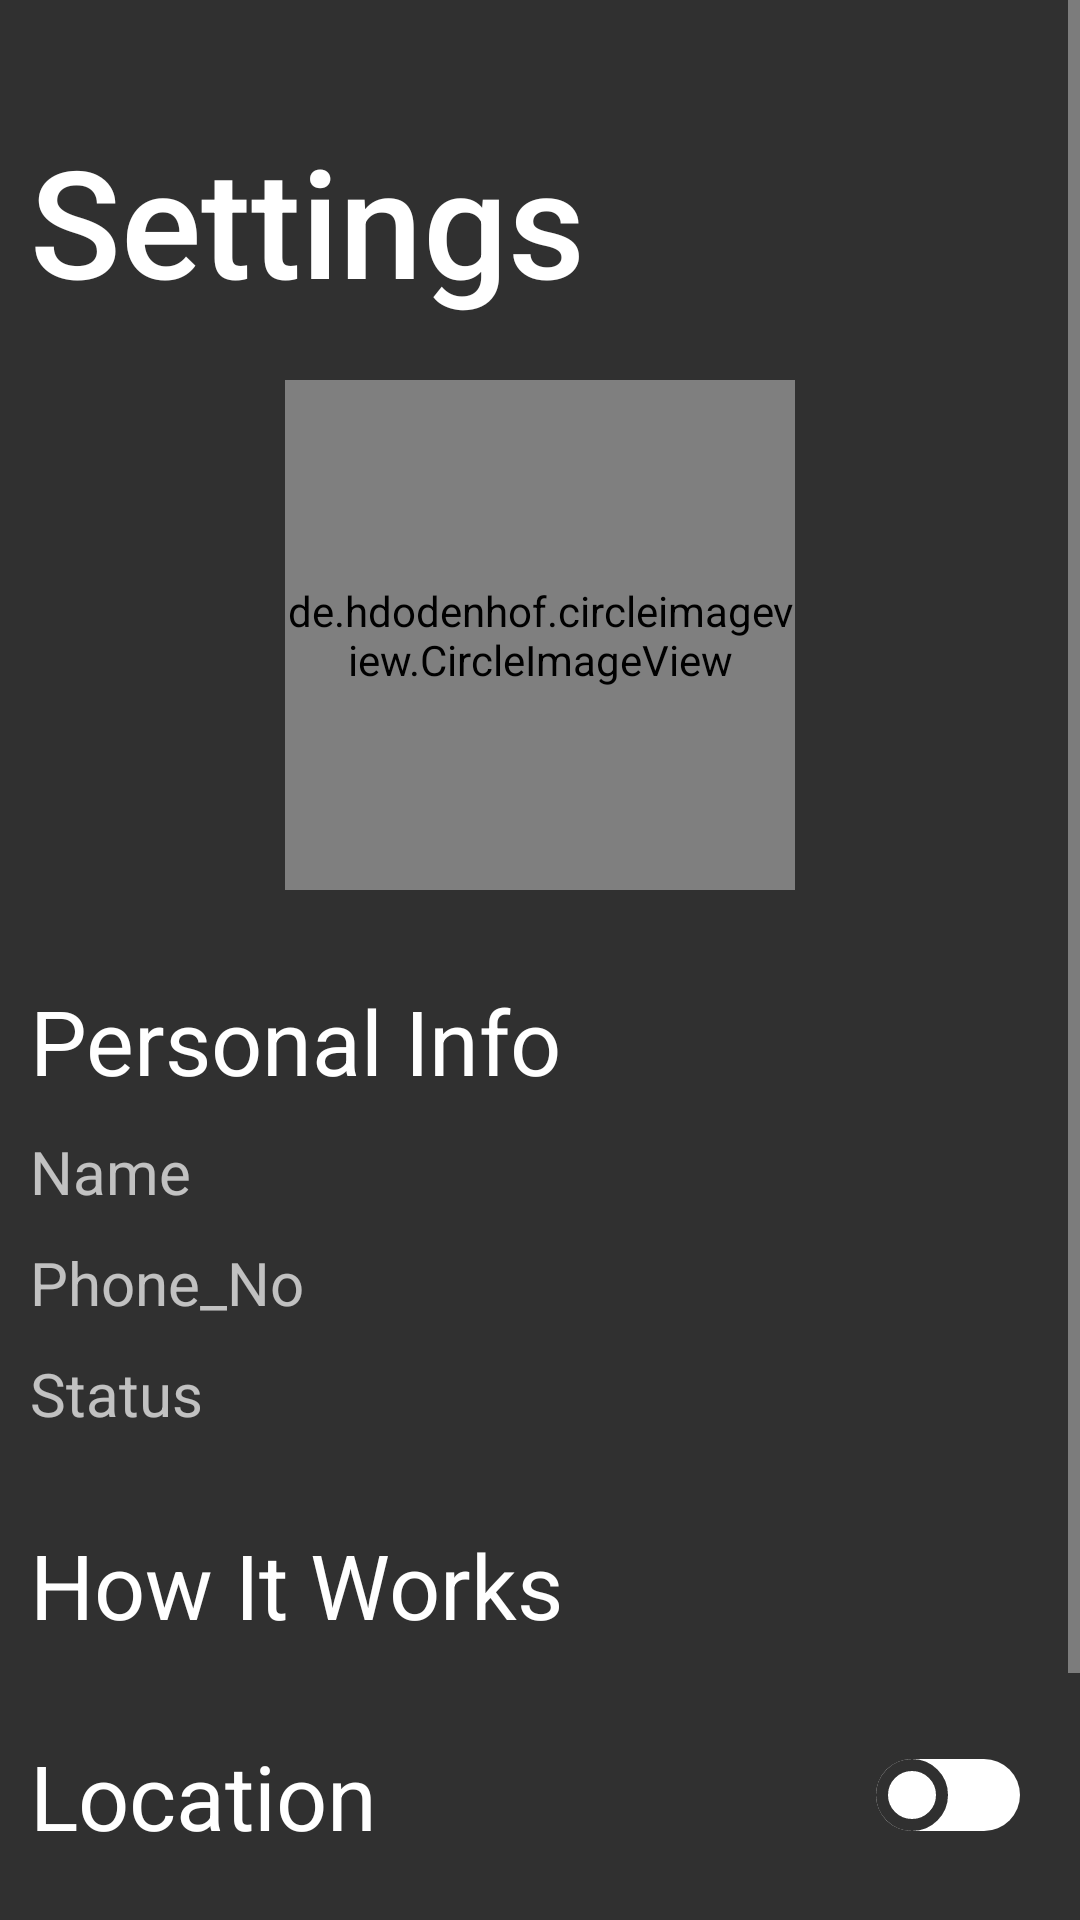

Layout XML and referenced resources for this Android screen:
<!-- AndroidManifest.xml: application theme AppTheme -->
<!-- res/layout/fragment_settings.xml -->
<?xml version="1.0" encoding="utf-8"?>
<FrameLayout xmlns:android="http://schemas.android.com/apk/res/android"
    xmlns:tools="http://schemas.android.com/tools"
    android:layout_width="match_parent"
    android:layout_height="match_parent"
    xmlns:app="http://schemas.android.com/apk/res-auto"
    tools:context=".fragments.SettingsFragment">

    
   <ScrollView
       android:layout_width="wrap_content"
       android:layout_height="wrap_content">
       <RelativeLayout
           android:layout_width="match_parent"
           android:layout_height="match_parent">

           <TextView
               android:id="@+id/settings_layout"
               android:layout_width="match_parent"
               android:layout_height="wrap_content"
               android:layout_marginLeft="10dp"
               android:layout_marginTop="40dp"
               android:text="Settings"
               android:textAppearance="@style/TextAppearance.AppCompat.Body2"
               android:textColor="#FFFFFF"
               android:textSize="50dp" />

           <LinearLayout
               android:layout_width="match_parent"
               android:layout_height="wrap_content"
               android:orientation="vertical"
               android:layout_below="@+id/settings_layout"
               android:gravity="center_horizontal"
               android:layout_marginLeft="10dp"
               android:layout_marginRight="10dp"
               android:layout_marginTop="20dp">

               <de.hdodenhof.circleimageview.CircleImageView
                   android:layout_width="170dp"
                   android:layout_height="170dp"
                   android:background="@drawable/covid_logo"
                   android:layout_gravity="center"/>
               <LinearLayout
                   android:layout_width="match_parent"
                   android:layout_height="wrap_content"
                   android:layout_marginTop="30dp"
                   android:id="@+id/update_info">

                   <LinearLayout
                       android:layout_width="0dp"
                       android:layout_weight=".9"
                       android:layout_height="wrap_content"
                       android:orientation="vertical">

                       <TextView
                           android:layout_width="match_parent"
                           android:layout_height="wrap_content"
                           android:text="Personal Info"
                           android:textAppearance="@style/TextAppearance.AppCompat.Body1"
                           android:textSize="30dp" />
                       <TextView
                           android:layout_marginTop="10dp"
                           android:id="@+id/Name"
                           android:layout_width="match_parent"
                           android:layout_height="wrap_content"
                           android:textSize="20dp"
                           android:hint="Name"
                           android:textColor="#FFFFFF"/>

                       <TextView
                           android:id="@+id/phone_no"
                           android:layout_width="match_parent"
                           android:layout_height="wrap_content"
                           android:layout_marginTop="10dp"
                           android:textSize="20dp"
                           android:hint="Phone_No"
                           android:textColor="#FFFFFF"/>
                       <TextView
                           android:layout_width="match_parent"
                           android:layout_height="wrap_content"
                           android:layout_marginTop="10dp"
                           android:textSize="20dp"
                           android:hint="Status"
                           android:textColor="#FFFFFF"/>
                   </LinearLayout>
                   <ImageView
                       android:layout_width="0dp"
                       android:layout_height="match_parent"
                       android:layout_weight=".1"
                       android:layout_gravity="center_vertical"
                       android:src="@drawable/ic_navigate_next_black_24dp"/>
               </LinearLayout>
               <LinearLayout
                   android:layout_width="match_parent"
                   android:layout_height="wrap_content"
                   android:layout_marginTop="30dp">

                   <TextView
                       android:layout_width="0dp"
                       android:layout_height="wrap_content"
                       android:layout_weight=".8"
                       android:text="How It Works"
                       android:textAppearance="@style/TextAppearance.AppCompat.Body1"
                       android:textSize="30dp" />
                   <ImageView
                       android:layout_width="0dp"
                       android:layout_height="match_parent"
                       android:layout_weight=".1"
                       android:src="@drawable/ic_navigate_next_black_24dp"/>
               </LinearLayout>
               <LinearLayout
                   android:layout_width="match_parent"
                   android:layout_height="wrap_content"
                   android:layout_marginTop="30dp">

                   <TextView
                       android:layout_width="0dp"
                       android:layout_height="wrap_content"
                       android:layout_weight=".8"
                       android:text="Location"
                       android:textAppearance="@style/TextAppearance.AppCompat.Body1"
                       android:textSize="30dp" />
                   <androidx.appcompat.widget.SwitchCompat
                       android:id="@+id/location_switch"
                       android:layout_width="0dp"
                       android:layout_weight=".2"
                       android:layout_height="match_parent"
                       android:layout_marginRight="10dp"
                       android:thumb="@drawable/sw_thumb"
                       app:track="@drawable/sw_track"/>
               </LinearLayout>

               <LinearLayout
                   android:layout_width="match_parent"
                   android:layout_height="wrap_content"
                   android:layout_below="@+id/group_3"
                   android:gravity="center_horizontal"
                   android:layout_marginTop="70dp"
                   android:orientation="vertical">

                   <TextView
                       android:layout_width="wrap_content"
                       android:layout_height="wrap_content"
                       android:text="Developed by" />

                   <TextView
                       android:layout_width="wrap_content"
                       android:layout_height="wrap_content"
                       android:text="SHRESHTH"
                       android:textSize="20dp"
                       android:textAppearance="@style/TextAppearance.AppCompat.Body2" />
               </LinearLayout>

           </LinearLayout>

       </RelativeLayout>
   </ScrollView>


</FrameLayout>
<!-- resources referenced by this layout -->
<resources>
  <!-- drawable sw_thumb (drawable) -->
  <?xml version="1.0" encoding="utf-8"?>
  <shape android:shape="rectangle" xmlns:android="http://schemas.android.com/apk/res/android">
      <solid android:color="#FFFF"/>
      <corners android:radius="20dp"/>
      <size android:width="24dp" android:height="24dp"/>
      <stroke android:width="4dp" android:color="@color/colorPrimaryDark"/>
  </shape>
  <!-- drawable sw_track (drawable) -->
  <?xml version="1.0" encoding="utf-8"?>
  <selector xmlns:android="http://schemas.android.com/apk/res/android">
  <item android:state_checked="true">
      <shape android:shape="rectangle">
          <solid android:color="#00C853"/>
          <corners android:radius="20dp"/>
      </shape>
  </item>
      <item android:state_checked="false">
          <shape android:shape="rectangle">
              <solid android:color="#FFFF"/>
              <corners android:radius="20dp"/>
          </shape>
      </item>
  </selector>
  <style name="AppTheme" parent="Theme.AppCompat.NoActionBar">
          
          <item name="colorPrimary">@color/colorPrimary</item>
          <item name="colorPrimaryDark">#303030</item>
          <item name="colorAccent">@color/colorAccent</item>
  
          
          <item name="android:windowActivityTransitions">true</item>
  
      </style>
  <color name="colorPrimaryDark">#303030</color>
  <color name="colorPrimary">#6200EE</color>
  <color name="colorAccent">#03DAC5</color>
</resources>
